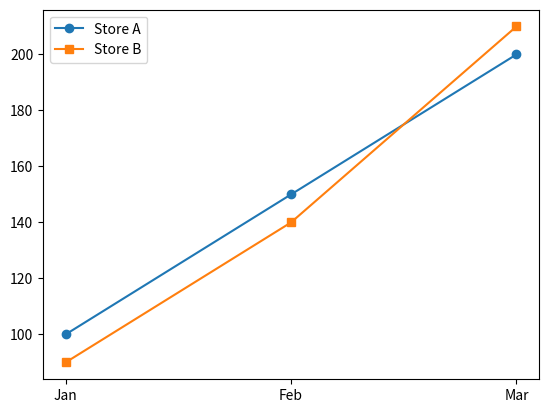

Recreate this plot in Python.
"""6. Multi-Line Graph for Sales Comparison
Scenario:
data = {
"Month": ["Jan", "Feb", "Mar"],
"Store_A": [100, 150, 200],
"Store_B": [90, 140, 210]
}
Task:
● Create DataFrame
● Plot two line graphs on same plot
● Add legend """

import pandas as pd
import numpy  as np
from matplotlib import pyplot as plt

data = {
"Month": ["Jan", "Feb", "Mar"],
"Store_A": [100, 150, 200],
"Store_B": [90, 140, 210]
}
df = pd.DataFrame(data)
plt.plot(df["Month"] ,df["Store_A"],marker ="o",label ="Store A")
plt.plot(df["Month"],df["Store_B"],marker ="s",label="Store B")
plt.legend()
plt.show()
